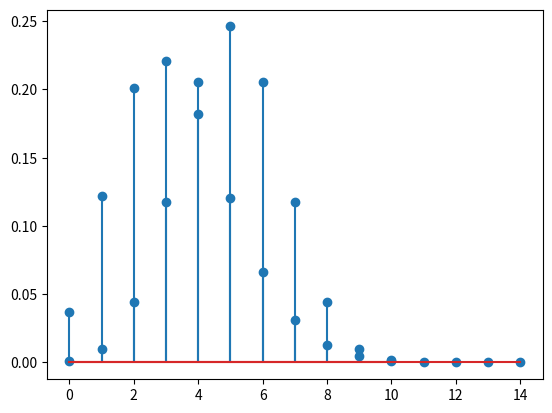

Python code for this plot:
from scipy.stats import binom #scientific python - binomial 
import matplotlib.pyplot as plt #Graph,charts

num_trials = 10
heads_probability = .5

probs = [binom.pmf(i, num_trials, heads_probability) for i in range(11)] #probability mass function
plt.stem(list(range(11)), probs)

from scipy.stats import poisson
rate = 3.3

probs = [poisson.pmf(i, rate) for i in range(15)] #probability mass function
plt.stem(list(range(15)), probs)